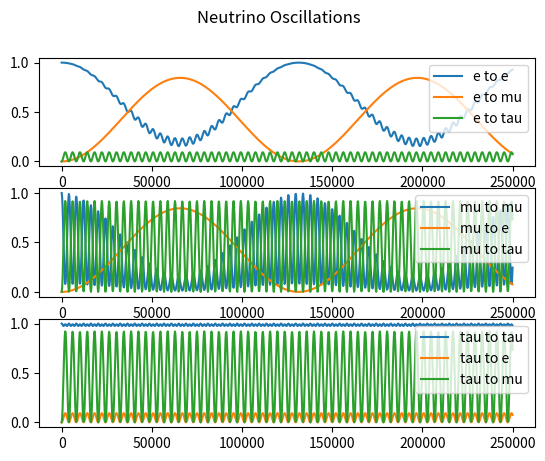
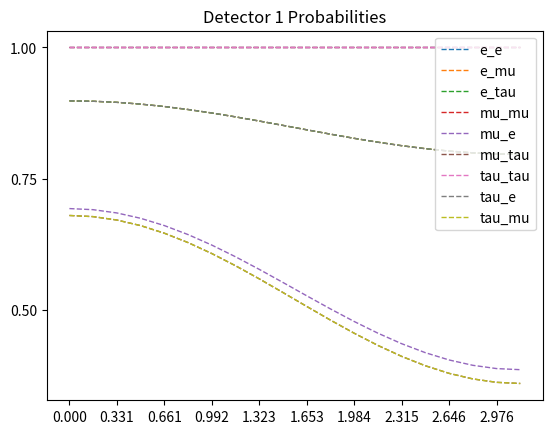
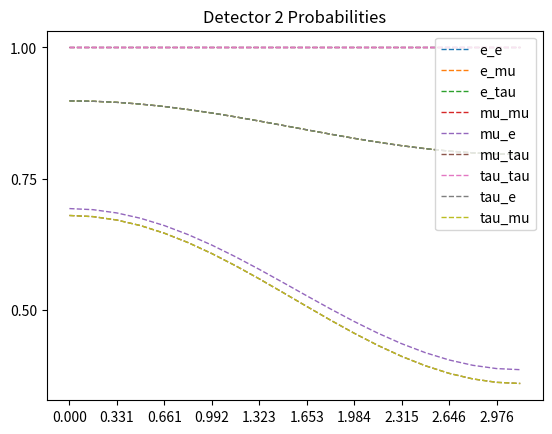

Write Python code to recreate these figures, in order.
import numpy as np
import matplotlib.pyplot as plt


'''
To Do       -   Add graphing for a range of energies for each neutrino cs reaction
            -   Add neutrino-muon lepton reactions
'''


'''
Variables and Constants
'''
# Variables
delta_m_sq = 'Mass difference squared between two flavour states'
delta_m_e_mu_sq = 7.53e-5      # eV**2
delta_m_tau_mu_sq = 2.44e-3    # eV**2  # can be +ve or -ve
delta_m_tau_e_sq = 2.44e-3     # eV**2  # can be +ve or -ve
delta_m_mu_e_sq = delta_m_e_mu_sq      # eV**2
delta_m_mu_tau_sq = delta_m_tau_mu_sq    # can be +ve or -ve
delta_m_e_tau_sq = delta_m_tau_e_sq     # eV**2

sin_sq_theta_e_tau = 0.093
sin_sq_theta_e_mu = 0.846
sin_sq_theta_mu_tau = 0.92      # actually > 0.92 but it varies on atmospheric values
sin_sq_theta_mu_e = sin_sq_theta_e_mu
sin_sq_theta_tau_e = sin_sq_theta_e_tau
sin_sq_theta_tau_mu = sin_sq_theta_mu_tau

sigma_naught = 1.72e-45         # m**2 / GeV
sin_sq_theta_w = 0.22290        # Weinberg angle

m_out = 10       # reactant mass out (electrons, muons etc)
m_in = 1000        # reactant mass in (electrons, muons etc)
E_v = 100     # Neutrino energy
L = 10       # distance oscillating (for oscillation)
E = 100       # Neutrino beam energy
d = 10       # distance travelled (for decoherence)


'''
Oscillation Probabilities   -   p_oscill = (np.sin(2 * theta))**2 * (np.sin((delta_m_sq * L) / (4 * E)))**2
'''


class Oscillations:
    def __init__(self, distance):
        p_e_mu_list = []
        p_e_tau_list = []
        p_e_e_list = []

        p_mu_e_list = []
        p_mu_tau_list = []
        p_mu_mu_list = []

        p_tau_e_list = []
        p_tau_mu_list = []
        p_tau_tau_list = []

        max = 1000      # Number of points
        E = 4      # GeV
        L = distance    # Km
        x_range = np.linspace(0, L / E, max)
        theta_range = np.linspace(0, 2 * np.pi, max)
        n = 0
        for x in x_range:
            n += 1
            print("Calculated Probability {} of {}".format(n, max))
            p_e_mu_list.append(Oscillations.prob(self, flavours='e_mu', x=x))
            p_e_tau_list.append(Oscillations.prob(self, flavours='e_tau', x=x))
            p_e_e_list.append(
                (1 - (Oscillations.prob(self, flavours='e_mu', x=x)) * (1 - Oscillations.prob(self, flavours='e_tau', x=x))))

            p_mu_e_list.append(Oscillations.prob(self, flavours='mu_e', x=x))
            p_mu_tau_list.append(Oscillations.prob(self, flavours='mu_tau', x=x))
            p_mu_mu_list.append(
                (1 - Oscillations.prob(self, flavours='mu_e', x=x)) * (1 - Oscillations.prob(self, flavours='mu_tau', x=x)))

            p_tau_e_list.append(Oscillations.prob(self, flavours='tau_e', x=x))
            p_tau_mu_list.append(Oscillations.prob(self, flavours='tau_mu', x=x))
            p_tau_tau_list.append(
                (1 - (Oscillations.prob(self, flavours='tau_e', x=x)) * (1 - Oscillations.prob(self, flavours='tau_mu', x=x))))

        prob_e = [p_e_e_list, p_e_mu_list, p_e_tau_list]
        prob_mu = [p_mu_mu_list, p_mu_e_list, p_mu_tau_list]
        prob_tau = [p_tau_tau_list, p_tau_e_list, p_tau_mu_list]

        prob_neut = [prob_e, prob_mu, prob_tau]

        fig, axs = plt.subplots(3)
        fig.suptitle('Neutrino Oscillations')
        n = 0
        for initial in prob_neut:
            if n == 0:
                for p in initial:
                    axs[n].plot(x_range, p)
                    axs[n].legend(['e to e', 'e to mu', 'e to tau'], loc=1)
            if n == 1:
                for p in initial:
                    axs[n].plot(x_range, p)
                    axs[n].legend(['mu to mu', 'mu to e', 'mu to tau'], loc=1)
            if n == 2:
                for p in initial:
                    axs[n].plot(x_range, p)
                    axs[n].legend(['tau to tau', 'tau to e', 'tau to mu'], loc=1)
            n += 1

    def prob(self, flavours, x):
        if flavours == 'e_mu':
            prob = sin_sq_theta_e_mu * np.square(np.sin(1.27 * delta_m_e_mu_sq * x / 4))
        elif flavours == 'e_tau':
            prob = sin_sq_theta_e_tau * np.square(np.sin(1.27 * delta_m_e_tau_sq * x / 4))
        elif flavours == 'mu_e':
            prob = sin_sq_theta_e_mu * np.square(np.sin(1.27 * delta_m_mu_e_sq * x / 4))
        elif flavours == 'mu_tau':
            prob = sin_sq_theta_mu_tau * np.square(np.sin(1.27 * delta_m_mu_tau_sq * x / 4))
        elif flavours == 'tau_e':
            prob = sin_sq_theta_tau_e * np.square(np.sin(1.27 * delta_m_tau_e_sq * x / 4))
        elif flavours == 'tau_mu':
            prob = sin_sq_theta_tau_mu * np.square(np.sin(1.27 * delta_m_tau_mu_sq * x / 4))
        return prob


'''
Cross Sections
'''


class CrossSections:
    def __init__(self, energy):
        if energy <= 11:
            print("Energy Value Lower than 11 GeV")
        else:
            cs_without_ms = {'e_e': [], 'E_E': [], 'E_U': [], 'u_e': [], 'u_u': [], 'U_U': []}
            cs_with_ms = {'e_e': [], 'E_E': [], 'E_U': [], 'u_e': [], 'u_u': [], 'U_U': []}
            sigma_naught = 1.72e-45
            for flavour in cs_without_ms.keys():
                cs_without_ms[flavour].append(CrossSections.neutrino_and_electron(self,
                                                                                  flavour=flavour)
                                              * energy * sigma_naught)
                cs_with_ms[flavour].append(CrossSections.neutrino_and_electron(self,
                                                                                  flavour=flavour)
                                              * energy * sigma_naught
                                              * CrossSections.mass_suppression(self, flavour,
                                                                               energy=energy,
                                                                               reaction_lepton='e'))
            print(cs_without_ms)
            print(cs_with_ms)

    def neutrino_and_electron(self, flavour):
        if flavour == 'e_e':
            cs = 0.25 + sin_sq_theta_w + (4 / 3) * np.square(sin_sq_theta_w)
        elif flavour == 'E_E':
            cs = (1 / 12) + 1 / 3 * (sin_sq_theta_w + 4 / 3 * np.square(sin_sq_theta_w))
        elif flavour == 'E_U':
            cs = 1 / 3
        elif flavour == 'u_e':
            cs = 1
        elif flavour == 'u_u':
            cs = 1 / 4 - sin_sq_theta_w + 4 / 3 * np.square(sin_sq_theta_w)
        elif flavour == 'U_U':
            cs = 1 / 12 - 1 / 3 * (sin_sq_theta_w + 4 / 3 * np.square(sin_sq_theta_w))
        return cs

    def mass_suppression(self, flavour, energy, reaction_lepton='e'):
        energy = energy * 1e3       # get energy in MeV
        m_e = 0.511     # MeV/c**2
        m_u = 105.7     # MeV/c**2
        m_E = m_e
        m_U = m_u
        if reaction_lepton == 'e':
            m_in = m_e
            if flavour == 'e_e':
                zeta = 1 - ((m_e ** 2) / (m_in ** 2 + 2 * m_in * energy))
            elif flavour == 'E_E':
                zeta = 1 - ((m_e ** 2) / (m_in ** 2 + 2 * m_in * energy))
            elif flavour == 'E_U':
                zeta = 1 - ((m_u ** 2) / (m_in ** 2 + 2 * m_in * energy))
            elif flavour == 'u_e':
                zeta = 1 - ((m_u ** 2) / (m_in ** 2 + 2 * m_in * energy))
            elif flavour == 'u_u':
                zeta = 1 - ((m_e ** 2) / (m_in ** 2 + 2 * m_in * energy))
            elif flavour == 'U_U':
                zeta = 1 - ((m_e ** 2) / (m_in ** 2 + 2 * m_in * energy))
        elif reaction_lepton == 'mu':
            m_in = m_u
        return zeta


'''
Wave Functions (for plotting)
'''


class WaveFunctions:
    def __init__(self, accuracy):
        phi = np.linspace(0, np.pi, accuracy)
        theta = np.linspace(0, 2 * np.pi, 20)
        prob_at_detector = {'e_e': [], 'e_mu': [], 'e_tau': [],
                            'mu_mu': [], 'mu_e': [], 'mu_tau': [],
                            'tau_tau': [], 'tau_e': [], 'tau_mu': []}
        flavour_list = ['e_e', 'e_mu', 'e_tau', 'mu_mu', 'mu_e', 'mu_tau', 'tau_tau', 'tau_e', 'tau_mu']
        detector_1 = {'e_e': [], 'e_mu': [], 'e_tau': [],
                      'mu_mu': [], 'mu_e': [], 'mu_tau': [],
                      'tau_tau': [], 'tau_e': [], 'tau_mu': []}
        detector_2 = {'e_e': [], 'e_mu': [], 'e_tau': [],
                      'mu_mu': [], 'mu_e': [], 'mu_tau': [],
                      'tau_tau': [], 'tau_e': [], 'tau_mu': []}

        for flavour_change in flavour_list:
            for phi_value in phi:
                prob_at_detector[flavour_change].append(WaveFunctions.prob(self, flavour=flavour_change, phi=phi_value))

            for tuple in prob_at_detector[flavour_change]:
                detector_1[flavour_change].append(tuple[0])
                detector_2[flavour_change].append(tuple[0])

        fig1 = plt.figure()
        fig2 = plt.figure()
        ax1 = fig1.add_subplot(111)
        ax2 = fig2.add_subplot(111)
        ax1.title.set_text('Detector 1 Probabilities')
        ax2.title.set_text('Detector 2 Probabilities')

        ax1.set_xticks(ticks=np.linspace(start=0, stop=2 * np.pi, num=int(accuracy)))
        ax1.set_yticks(ticks=np.linspace(0, 1, num=5))
        ax2.set_xticks(ticks=np.linspace(start=0, stop=2 * np.pi, num=int(accuracy)))
        ax2.set_yticks(ticks=np.linspace(0, 1, num=5))


        for prob_list in detector_1.values():
            #print(prob_list)
            ax1.plot(phi, prob_list, '--', linewidth=1)

        for prob_list in detector_2.values():
            #print(prob_list)
            ax2.plot(phi, prob_list, '--', linewidth=1)

        ax1.legend(flavour_list, loc=1)
        ax2.legend(flavour_list, loc=1)

    def prob(self, flavour, phi):
        order_tau_d_same = 1
        order_tau_d_change = 1 / 3
        if flavour == 'e_e':
            prob_f1 = 1
            prob_f2 = 0
        elif flavour == 'e_mu':
            prob_f1 = 1 - (np.sqrt(sin_sq_theta_e_tau) / 2) * (1 - order_tau_d_change * np.cos(phi))
            prob_f2 = (np.sqrt(sin_sq_theta_e_tau) / 2) * (1 - order_tau_d_change * np.cos(phi))
        elif flavour == 'e_tau':
            prob_f1 = 1 - (np.sqrt(sin_sq_theta_e_tau) / 2) * (1 - order_tau_d_change * np.cos(phi))
            prob_f2 = (np.sqrt(sin_sq_theta_e_tau) / 2) * (1 - order_tau_d_change * np.cos(phi))
        if flavour == 'mu_mu':
            prob_f1 = 1
            prob_f2 = 0
        elif flavour == 'mu_e':
            prob_f1 = 1 - (np.sqrt(sin_sq_theta_e_mu) / 2) * (1 - order_tau_d_change * np.cos(phi))
            prob_f2 = (np.sqrt(sin_sq_theta_e_mu) / 2) * (1 - order_tau_d_change * np.cos(phi))
        elif flavour == 'mu_tau':
            prob_f1 = 1 - (np.sqrt(sin_sq_theta_mu_tau) / 2) * (1 - order_tau_d_change * np.cos(phi))
            prob_f2 = (np.sqrt(sin_sq_theta_mu_tau) / 2) * (1 - order_tau_d_change * np.cos(phi))
        if flavour == 'tau_tau':
            prob_f1 = 1
            prob_f2 = 0
        elif flavour == 'tau_e':
            prob_f1 = 1 - (np.sqrt(sin_sq_theta_tau_e) / 2) * (1 - order_tau_d_change * np.cos(phi))
            prob_f2 = (np.sqrt(sin_sq_theta_tau_e) / 2) * (1 - order_tau_d_change * np.cos(phi))
        elif flavour == 'tau_mu':
            prob_f1 = 1 - (np.sqrt(sin_sq_theta_tau_mu) / 2) * (1 - order_tau_d_change * np.cos(phi))
            prob_f2 = (np.sqrt(sin_sq_theta_tau_mu) / 2) * (1 - order_tau_d_change * np.cos(phi))
        return prob_f1, prob_f2


'''
Running
'''
Oscillations(distance=1e6)    # Prints oscillation probabilities for flavours given the distance it travels

WaveFunctions(accuracy=20)      # Currently Broken. Doesnt plot correctly # Accuracy is the number of points within the range

CrossSections(energy=20)    # Energy in GeV
plt.show()



